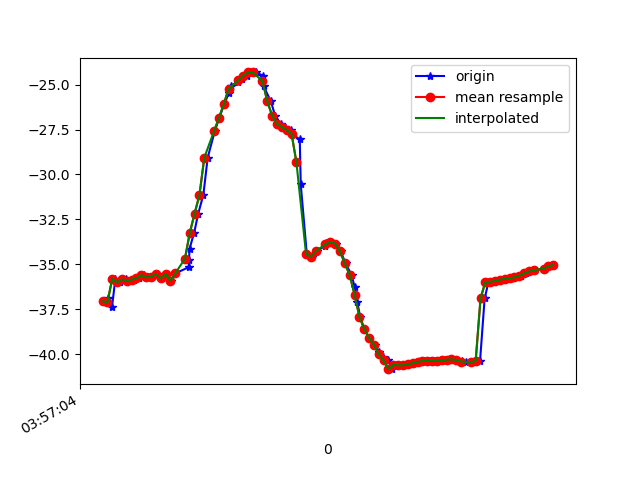

The table this chart was drawn from, first rows:
1618199825031, 895487983298019, -37.050606, 29.170347, -12.4419985
1618199825043, 895488002528789, -36.86, 28.84, -12.07
1618199825059, 895488021759559, -37.37, 29.83, -11.83
1618199825073, 895488040990329, -35.8, 29.09, -12.81
1618199825092, 895488060221099, -36, 30.17, -10.99
1618199825115, 895488079451869, -35.83, 29.78, -10.87
1618199825134, 895488098682639, -35.9, 30.16, -10.29
1618199825149, 895488117913409, -35.85, 29.87, -10.67
1618199825169, 895488137144179, -35.77, 29.86, -10.22
1618199825190, 895488156374949, -35.59, 29.55, -10.26
1618199825208, 895488175605719, -35.73, 29.99, -9.367
1618199825225, 895488194836489, -35.67, 29.73, -9.738
1618199825245, 895488214067259, -35.54, 29.64, -9.051
1618199825264, 895488233298029, -35.78, 29.68, -9.913
1618199825281, 895488252528799, -35.53, 29.37, -9.844
1618199825303, 895488271759569, -35.9, 30.08, -10.05
1618199825320, 895488290990339, -35.5, 29.7, -10.53
1618199825375, 895488310221109, -35.16, 29.53, -10.43
1618199825377, 895488329451879, -34.77, 28.89, -11.4
1618199825379, 895488348682649, -34.13, 28.23, -12.55
1618199825398, 895488367913419, -33.25, 27.65, -14.39
1618199825415, 895488387144189, -32.17, 26.77, -16.63
1618199825436, 895488406374959, -31.13, 25.17, -19.11
1618199825454, 895488425605729, -29.06, 24, -22.51
1618199825483, 895488444836499, -27.6, 20.76, -24.85
1618199825501, 895488464067269, -26.88, 18.86, -28.16
1618199825522, 895488483298039, -26.1, 17.22, -31.62
1618199825542, 895488502528809, -25.45, 15.51, -35.04
1618199825550, 895488521759579, -25.05, 13.64, -38.31
1618199825580, 895488540990349, -24.86, 11.78, -41.38
1618199825596, 895488560221119, -24.69, 10.2, -44.3
1618199825617, 895488579451889, -24.5, 8.9, -47.12
1618199825633, 895488598812520, -24.33, 7.857, -49.73
1618199825654, 895488618043290, -24.33, 6.958, -52.13
1618199825682, 895488637274060, -24.51, 5.909, -54.34
1618199825685, 895488656504830, -25.1, 4.702, -56.65
1618199825715, 895488675735600, -25.94, 3.445, -58.95
1618199825732, 895488694966370, -26.73, 2.42, -61.1
1618199825755, 895488714197140, -27.18, 1.56, -62.91
1618199825774, 895488733427910, -27.36, 0.9372, -64.34
1618199825799, 895488752658680, -27.53, 0.5163, -65.32
1618199825802, 895488771889450, -27.73, 0.2083, -65.69
1618199825834, 895488791120220, -28.05, 0.07494, -65.57
1618199825838, 895488810350990, -30.56, -1.296, -61.23
1618199825863, 895488829581760, -34.43, 0.6267, -63.76
1618199825883, 895488848812530, -34.56, 1.611, -62.56
1618199825905, 895488868043300, -34.26, 2.968, -60.53
1618199825940, 895488887274070, -33.95, 4.81, -57.89
1618199825942, 895488906504840, -33.81, 6.971, -54.95
1618199825961, 895488925735610, -33.75, 9.164, -51.74
1618199825984, 895488944966380, -33.84, 11.37, -48.17
1618199826003, 895488964197150, -34.28, 13.51, -44.31
1618199826023, 895488983427920, -34.95, 15.51, -40.39
1618199826048, 895489002658690, -35.59, 17.64, -36.76
1618199826061, 895489021889460, -36.28, 19.86, -33.27
1618199826071, 895489041120230, -37.07, 21.81, -29.93
1618199826083, 895489060351000, -37.9, 23.46, -26.91
1618199826100, 895489079581770, -38.59, 25.01, -24.38
1618199826120, 895489098812540, -39.08, 26.57, -22.34
1618199826143, 895489118043310, -39.46, 27.89, -20.77
1618199826161, 895489137274080, -39.85, 28.78, -19.56
... 37 more rows
